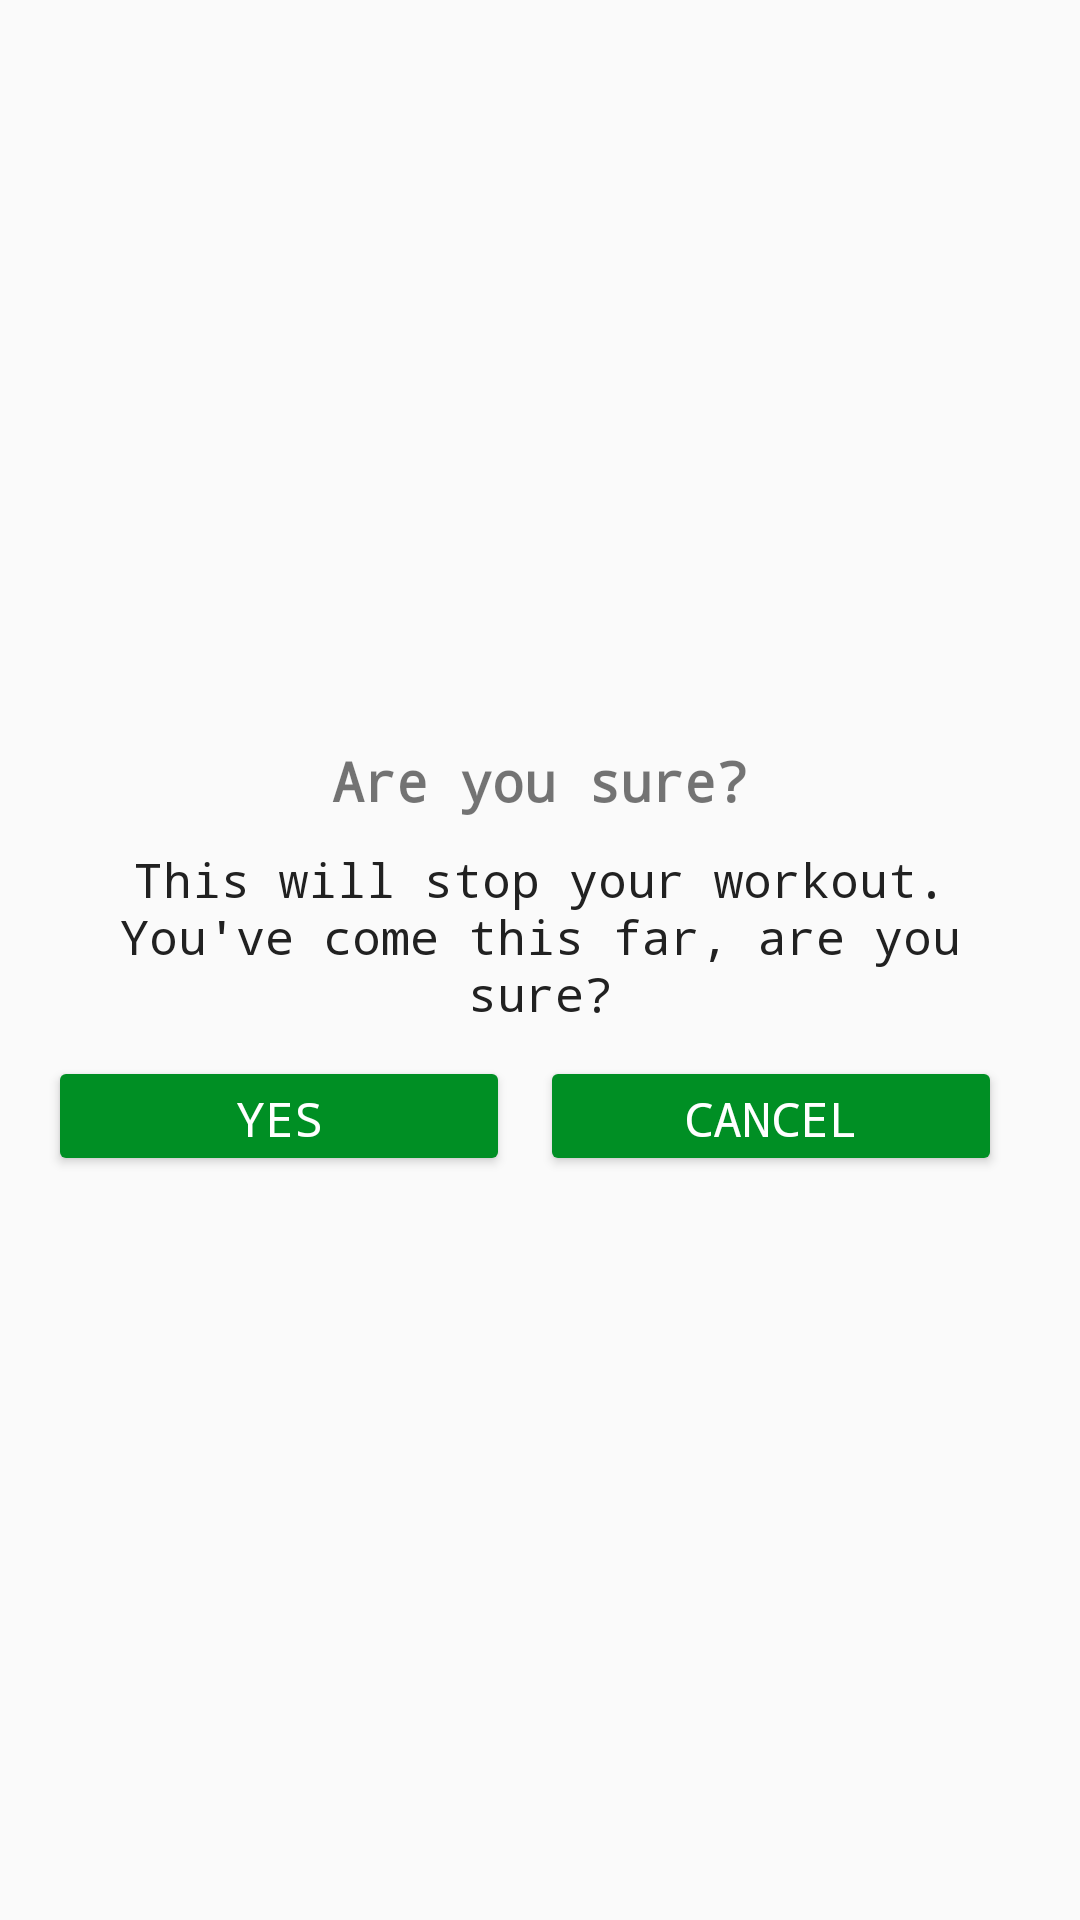

Produce the Android XML layout that renders to this screen, including the resource entries it uses.
<!-- AndroidManifest.xml: application theme Theme._7MinutesWorkoutApp -->
<!-- res/layout/dialog_custom_back_confirmation.xml -->
<?xml version="1.0" encoding="utf-8"?>
<LinearLayout xmlns:android="http://schemas.android.com/apk/res/android"
    android:layout_width="match_parent"
    android:layout_height="wrap_content"
    android:gravity="center"
    android:orientation="vertical"
    android:padding="16dp">

    <TextView
        android:layout_width="match_parent"
        android:layout_height="wrap_content"
        android:gravity="center"
        android:text="@string/are_you_sure"
        android:textSize="18sp"
        android:textStyle="bold"
        android:fontFamily="monospace" />

    <TextView
        android:layout_width="match_parent"
        android:layout_height="wrap_content"
        android:layout_marginStart="10dp"
        android:layout_marginTop="10dp"
        android:layout_marginEnd="10dp"
        android:gravity="center"
        android:text="@string/this_will_stop_your_workout_you_ve_come_this_far_are_you_sure"
        android:textColor="#212121"
        android:fontFamily="monospace"
        android:textSize="16sp" />

    <LinearLayout
        android:layout_width="match_parent"
        android:layout_height="wrap_content"
        android:layout_marginTop="10dp"
        android:orientation="horizontal">

        <androidx.appcompat.widget.AppCompatButton
            android:id="@+id/tvYes"
            android:layout_width="0dp"
            android:layout_height="40dp"
            android:layout_marginEnd="10dp"
            android:layout_weight="1"
            android:backgroundTint="@color/colorAccent"
            android:gravity="center"
            android:text="@string/yes"
            android:textColor="#FFFFFF"
            android:textSize="16sp"
            android:fontFamily="monospace" />

        <androidx.appcompat.widget.AppCompatButton
            android:id="@+id/tvNo"
            android:layout_width="0dp"
            android:layout_height="40dp"
            android:layout_marginEnd="10dp"
            android:layout_weight="1"
            android:backgroundTint="@color/colorAccent"
            android:gravity="center"
            android:text="@string/cancel"
            android:textColor="#FFFFFF"
            android:textSize="16sp"
            android:fontFamily="monospace" />


    </LinearLayout>

</LinearLayout>
<!-- resources referenced by this layout -->
<resources>
  <color name="colorAccent">#008F24</color>
  <string name="are_you_sure">Are you sure?</string>
  <string name="cancel">Cancel</string>
  <string name="this_will_stop_your_workout_you_ve_come_this_far_are_you_sure">This will stop your workout. You\'ve come this far, are you sure?</string>
  <string name="yes">YES</string>
  <style name="Theme._7MinutesWorkoutApp" parent="Base.Theme._7MinutesWorkoutApp" />
  <style name="Base.Theme._7MinutesWorkoutApp" parent="Theme.AppCompat.DayNight.NoActionBar">
          
          <item name="android:typeface">monospace</item>
          
      </style>
</resources>
